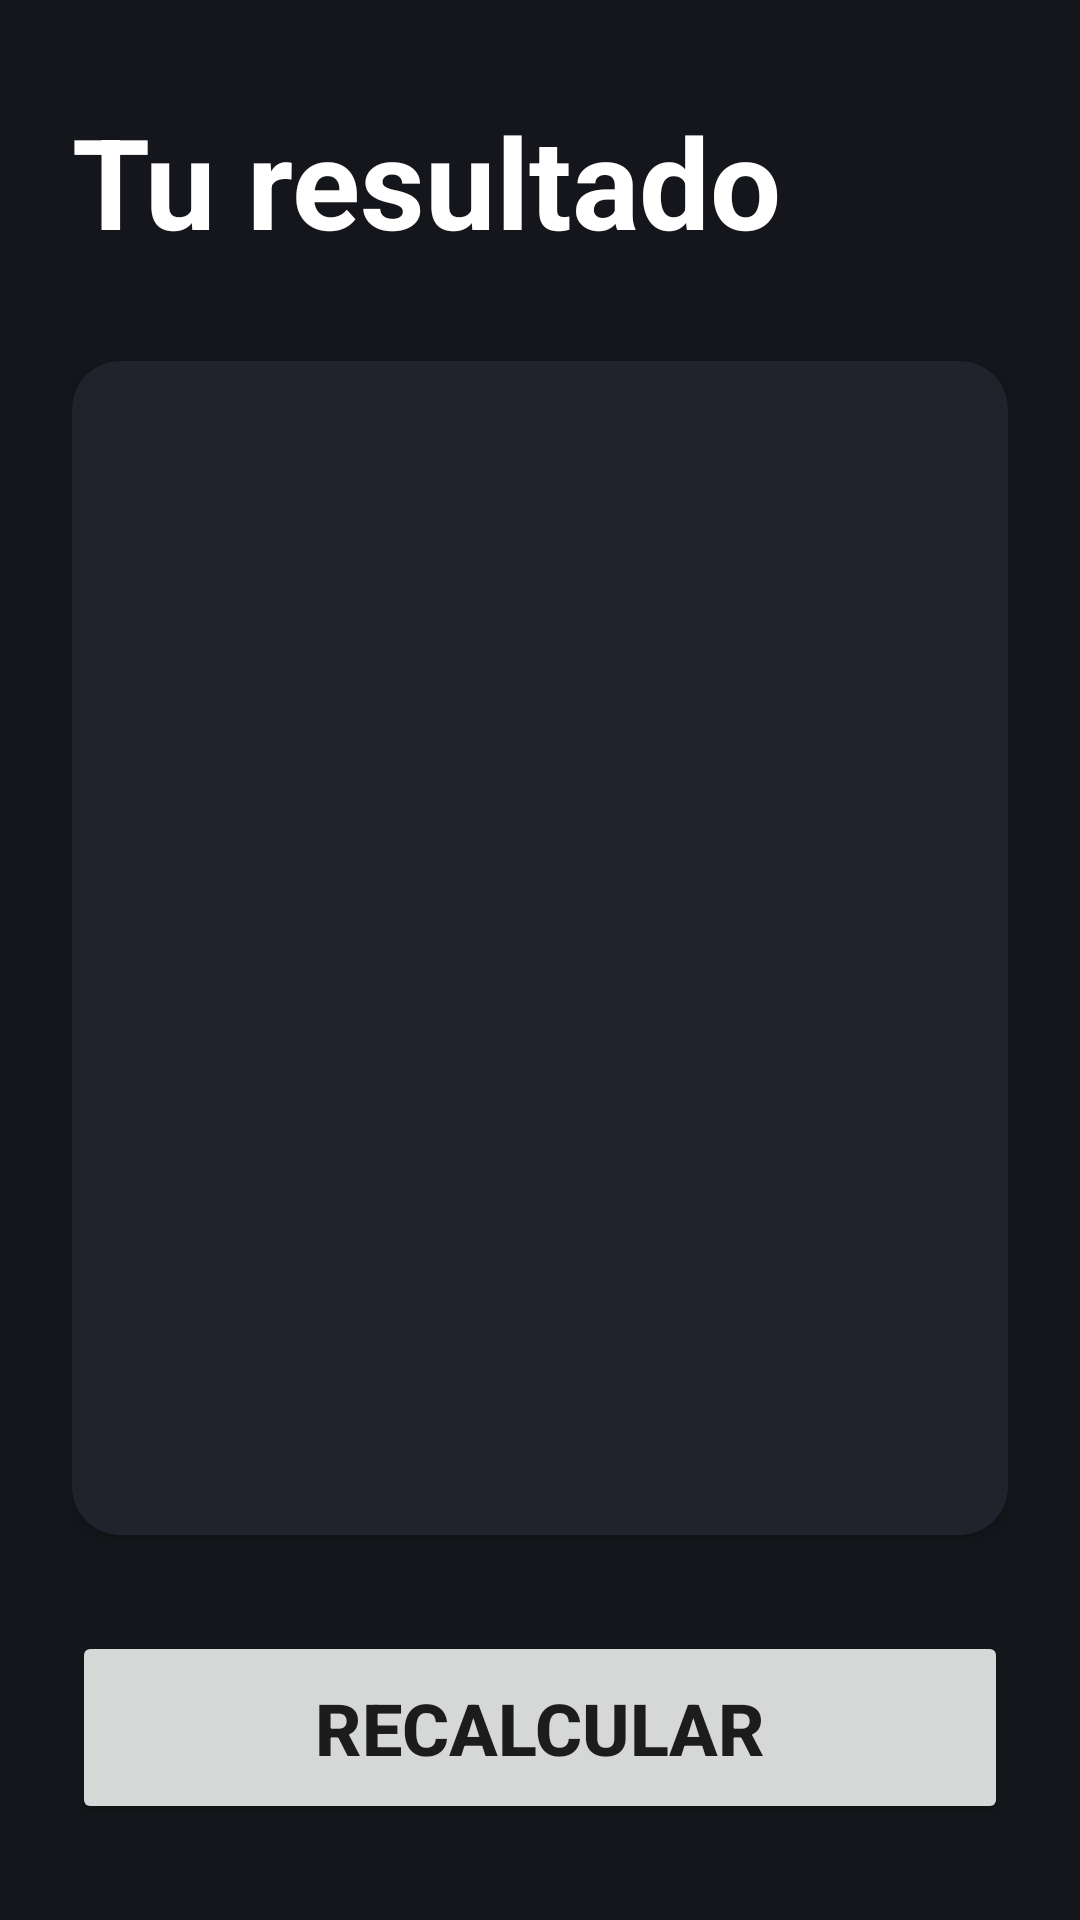

This screen was rendered from an Android layout file. Write that file and the resources it references.
<!-- AndroidManifest.xml: application theme Theme.CursoBasico -->
<!-- res/layout/activity_imcresult.xml -->
<?xml version="1.0" encoding="utf-8"?>
<androidx.constraintlayout.widget.ConstraintLayout xmlns:android="http://schemas.android.com/apk/res/android"
    xmlns:app="http://schemas.android.com/apk/res-auto"
    xmlns:tools="http://schemas.android.com/tools"
    android:layout_width="match_parent"
    android:layout_height="match_parent"
    android:background="@color/imc_bg"
    android:paddingHorizontal="24dp"
    android:paddingVertical="32dp"
    tools:context=".imc.IMCResultActivity">

    <androidx.appcompat.widget.AppCompatTextView
        android:id="@+id/tvYourResult"
        android:layout_width="wrap_content"
        android:layout_height="wrap_content"
        android:text="@string/imc_result"
        android:textColor="@color/white"
        android:textSize="42sp"
        android:textStyle="bold"
        app:layout_constraintStart_toStartOf="parent"
        app:layout_constraintTop_toTopOf="parent" />

    <androidx.appcompat.widget.AppCompatButton
        android:id="@+id/btnRecalcular"
        android:layout_width="match_parent"
        android:layout_height="wrap_content"
        android:paddingVertical="16dp"
        android:text="@string/recalculate"
        android:textSize="24sp"
        android:textStyle="bold"
        tools:backgroundTint="@color/imc_red"
        tools:textColor="@color/white"
        app:layout_constraintBottom_toBottomOf="parent"
        app:layout_constraintEnd_toEndOf="parent"
        app:layout_constraintStart_toStartOf="parent" />

    <androidx.cardview.widget.CardView
        android:layout_width="0dp"
        android:layout_height="0dp"
        android:layout_marginVertical="32dp"
        app:cardBackgroundColor="@color/imc_comp"
        app:cardCornerRadius="16dp"
        app:layout_constraintBottom_toTopOf="@id/btnRecalcular"
        app:layout_constraintEnd_toEndOf="parent"
        app:layout_constraintStart_toStartOf="parent"
        app:layout_constraintTop_toBottomOf="@+id/tvYourResult">

        <androidx.constraintlayout.widget.ConstraintLayout
            android:layout_width="match_parent"
            android:layout_height="match_parent"
            android:gravity="center"
            android:padding="32sp"
            android:orientation="vertical">

            <androidx.appcompat.widget.AppCompatTextView
                android:id="@+id/tvResultHealth"
                android:layout_width="wrap_content"
                android:layout_height="wrap_content"
                android:textAllCaps="true"
                android:textColor="@color/teal_200"
                android:textSize="28sp"
                android:textStyle="bold"
                app:layout_constraintStart_toStartOf="parent"
                app:layout_constraintTop_toTopOf="parent"
                tools:text="normal" />

            <androidx.appcompat.widget.AppCompatTextView
                android:id="@+id/tvResultPercent"
                android:layout_width="wrap_content"
                android:layout_height="wrap_content"
                android:textAllCaps="true"
                android:textColor="@color/white"
                android:textSize="90sp"
                android:textStyle="bold"
                app:layout_constraintBottom_toTopOf="@id/tvResultInfo"
                app:layout_constraintEnd_toEndOf="parent"
                app:layout_constraintStart_toStartOf="parent"
                app:layout_constraintTop_toBottomOf="@id/tvResultHealth"
                tools:text="99.99" />

            <androidx.appcompat.widget.AppCompatTextView
                android:id="@+id/tvResultInfo"
                android:layout_width="wrap_content"
                android:layout_height="wrap_content"
                android:textColor="@color/white"
                android:textSize="20sp"
                android:textAlignment="center"
                app:layout_constraintBottom_toBottomOf="parent"
                app:layout_constraintEnd_toEndOf="parent"
                app:layout_constraintStart_toStartOf="parent"
                tools:text="Tu indice de masa corporal está dentro de un rango saludable" />


        </androidx.constraintlayout.widget.ConstraintLayout>

    </androidx.cardview.widget.CardView>


</androidx.constraintlayout.widget.ConstraintLayout>
<!-- resources referenced by this layout -->
<resources>
  <color name="imc_bg">#15161b</color>
  <color name="imc_comp">#22222c</color>
  <color name="imc_red">#F01428</color>
  <color name="teal_200">#FF03DAC5</color>
  <color name="white">#FFFFFFFF</color>
  <string name="imc_result">Tu resultado</string>
  <string name="recalculate">Recalcular</string>
  <style name="Theme.CursoBasico" parent="Theme.MaterialComponents.DayNight.DarkActionBar">
          
          <item name="colorPrimary">@color/purple_500</item>
          <item name="colorPrimaryVariant">@color/purple_700</item>
          <item name="colorOnPrimary">@color/white</item>
          
          <item name="colorSecondary">@color/teal_200</item>
          <item name="colorSecondaryVariant">@color/teal_700</item>
          <item name="colorOnSecondary">@color/black</item>
          
      </style>
  <color name="purple_500">#FF6200EE</color>
  <color name="purple_700">#FF3700B3</color>
  <color name="teal_700">#FF018786</color>
  <color name="black">#FF000000</color>
</resources>
